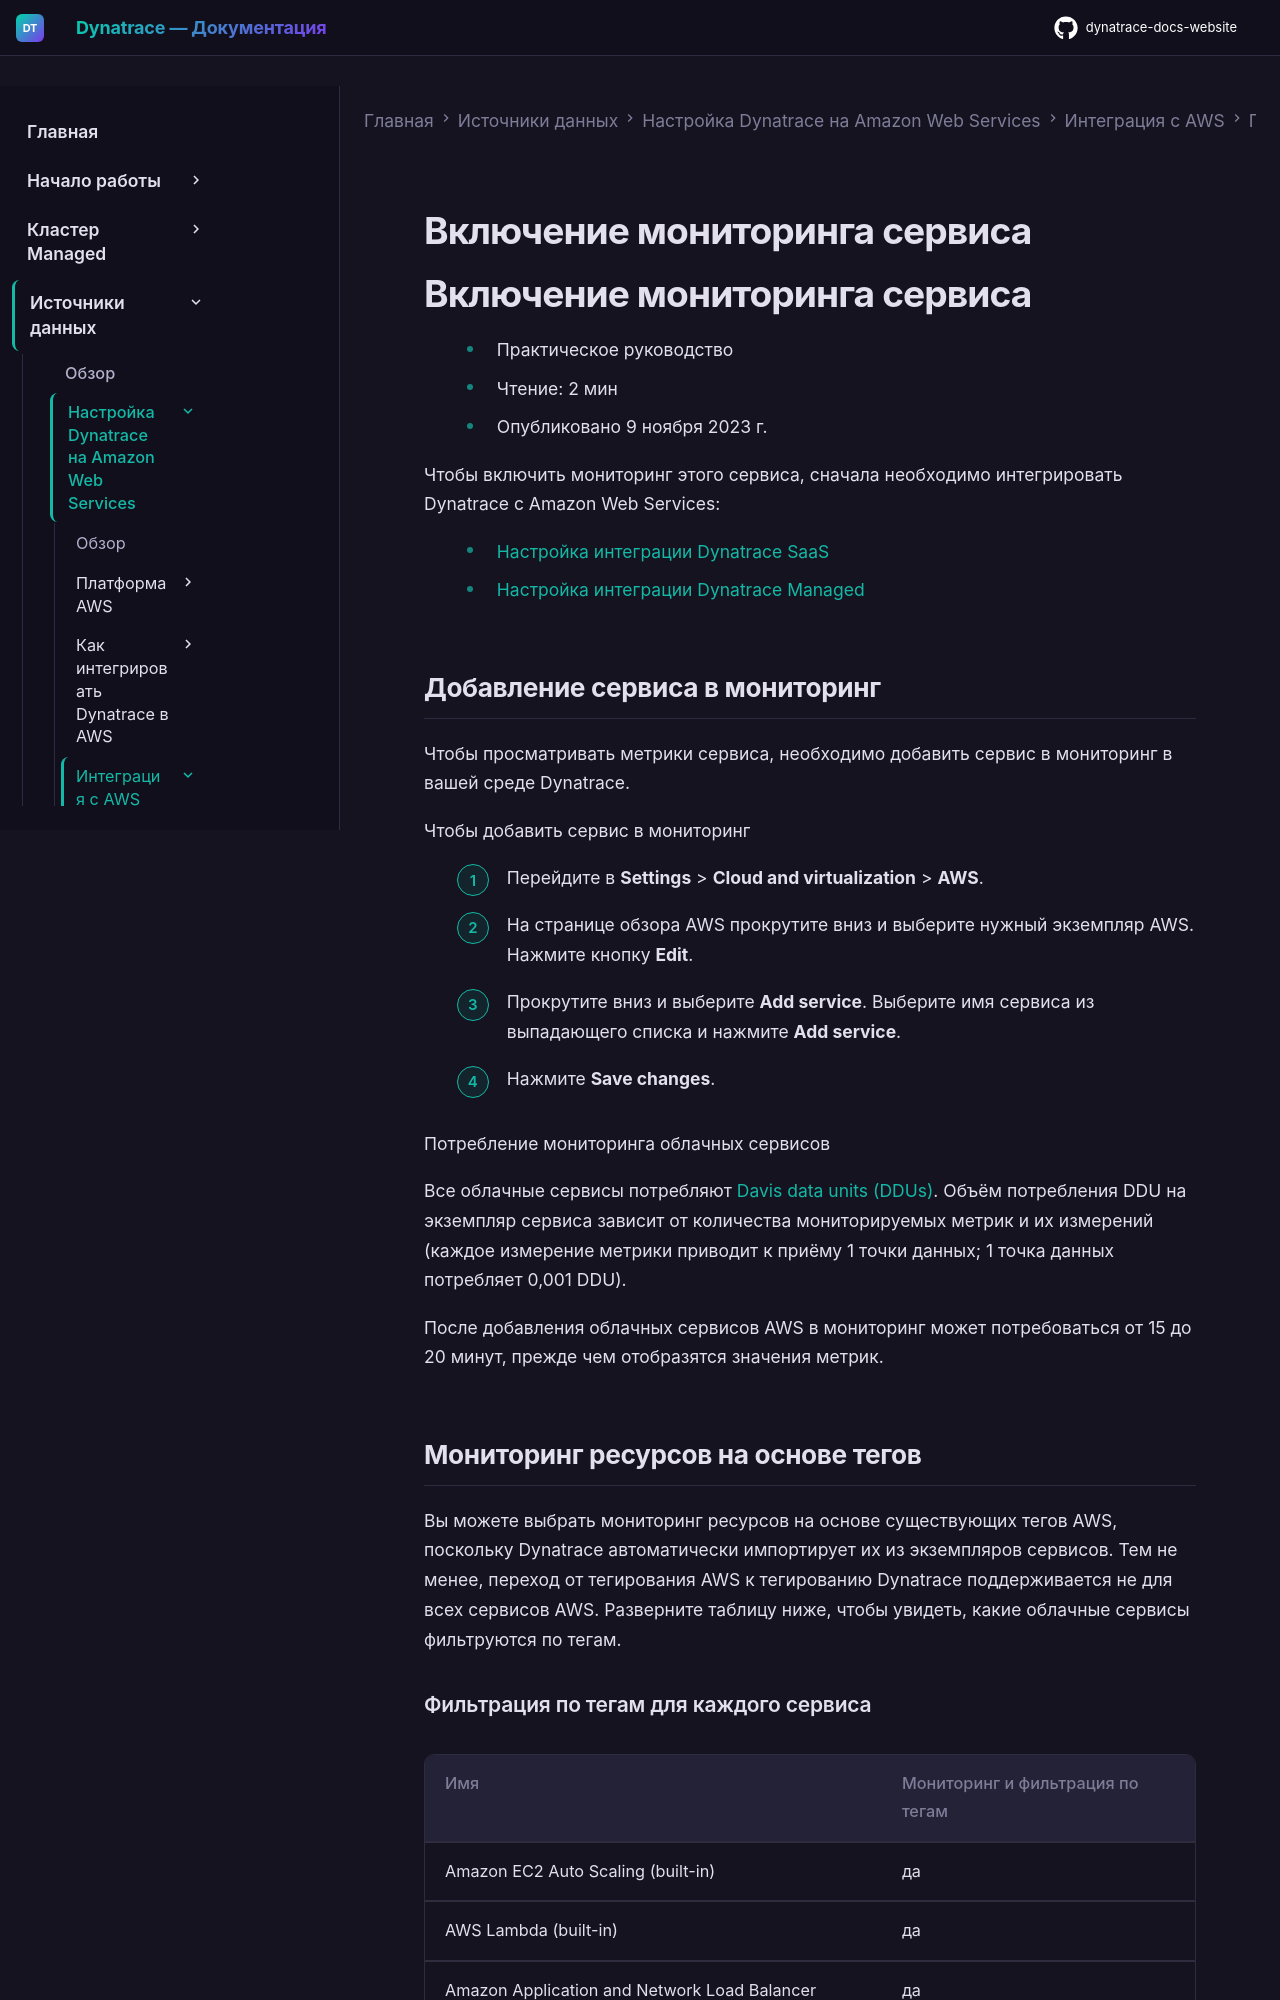

repository: Yerkebulan-Ardabayev/dynatrace-docs-website · page: managed-ru/ingest-from/amazon-web-services/integrate-with-aws/aws-metrics-ingest/aws-enable-service-monitoring/index.html · generator: mkdocs

---
title: Включение мониторинга сервиса
source: https://docs.dynatrace.com/managed/ingest-from/amazon-web-services/integrate-with-aws/aws-metrics-ingest/aws-enable-service-monitoring
scraped: 2026-05-12T12:05:14.495477
---

# Включение мониторинга сервиса

# Включение мониторинга сервиса

* Практическое руководство
* Чтение: 2 мин
* Опубликовано 9 ноября 2023 г.

Чтобы включить мониторинг этого сервиса, сначала необходимо интегрировать Dynatrace с Amazon Web Services:

* [Настройка интеграции Dynatrace SaaS](/managed/ingest-from/amazon-web-services/integrate-with-aws/cloudwatch-metrics "Интеграция метрик из Amazon CloudWatch.")
* [Настройка интеграции Dynatrace Managed](/managed/ingest-from/amazon-web-services/set-up-aws-monitoring-with-managed "Подключите свою учётную запись Amazon к Dynatrace Managed и начните мониторинг.")
